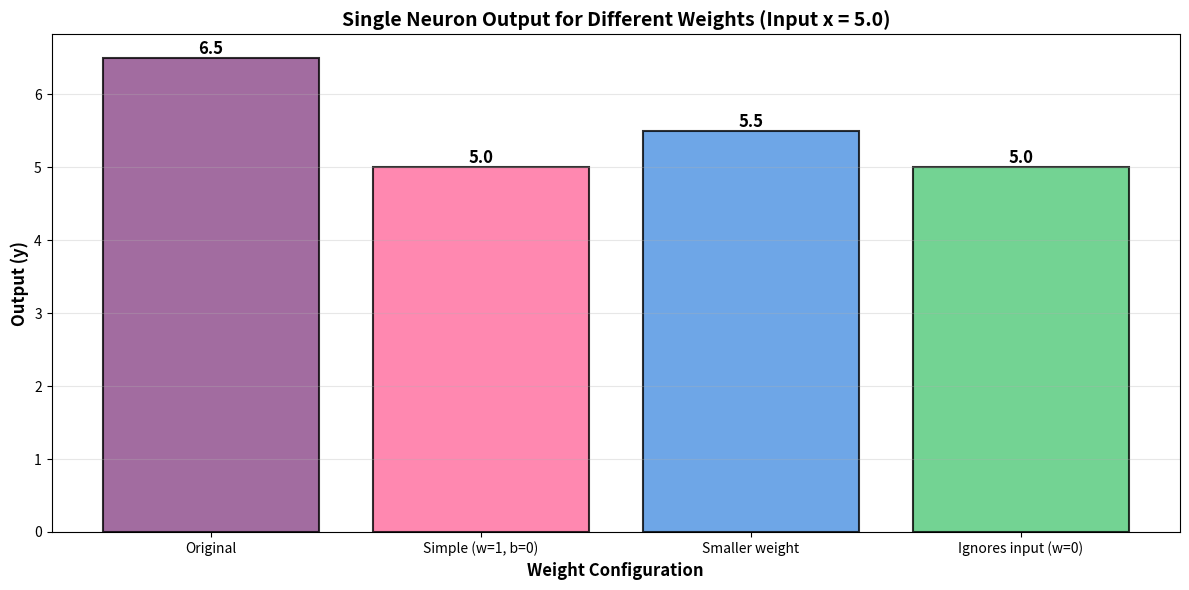

This chart was generated by the following Python code:
# Import libraries
import numpy as np
import matplotlib.pyplot as plt

print("Libraries loaded!")

# Given values
x = 5.0      # Input
w = 1.2      # Weight
b = 0.5      # Bias

print("Single Neuron Calculation")
print("="*50)
print(f"Given:")
print(f"  x (input)  = {x}")
print(f"  w (weight) = {w}")
print(f"  b (bias)   = {b}")
print(f"\nFormula: y = w * x + b")
print(f"\nStep-by-step:")
print(f"  y = {w} * {x} + {b}")
print(f"  y = {w * x} + {b}")
print(f"  y = {w * x + b}")

y = w * x + b
print(f"\nFinal Output: y = {y}")

# Same input, different weights
x = 5.0

# Try different weight combinations
configs = [
    {'w': 1.2, 'b': 0.5, 'name': 'Original'},
    {'w': 1.0, 'b': 0.0, 'name': 'Simple (w=1, b=0)'},
    {'w': 0.9, 'b': 1.0, 'name': 'Smaller weight'},
    {'w': 0.0, 'b': 5.0, 'name': 'Ignores input (w=0)'}
]

print(f"Input: x = {x}")
print("="*70)
print(f"{'Configuration':<25} {'Calculation':<25} {'Result'}")
print("="*70)

results = []
for config in configs:
    w, b = config['w'], config['b']
    y = w * x + b
    results.append(y)
    calc = f"{w}*{x} + {b}"
    print(f"{config['name']:<25} {calc:<25} y = {y:.1f}")

print("="*70)
print("\nKey Insight: Different weights give different predictions!")
print("Training means finding the BEST weights for our data.")

# Create visualization
config_names = [c['name'] for c in configs]
colors = ['#8B4789', '#FF6B9D', '#4A90E2', '#50C878']

plt.figure(figsize=(12, 6))
bars = plt.bar(config_names, results, color=colors, alpha=0.8, edgecolor='black', linewidth=1.5)

# Add value labels on bars
for bar, result in zip(bars, results):
    height = bar.get_height()
    plt.text(bar.get_x() + bar.get_width()/2., height,
             f'{result:.1f}',
             ha='center', va='bottom', fontsize=12, fontweight='bold')

plt.xlabel('Weight Configuration', fontsize=12, fontweight='bold')
plt.ylabel('Output (y)', fontsize=12, fontweight='bold')
plt.title(f'Single Neuron Output for Different Weights (Input x = {x})', 
          fontsize=14, fontweight='bold')
plt.grid(True, alpha=0.3, axis='y')
plt.tight_layout()
plt.show()

print(f"Same input (x={x}), but outputs range from {min(results):.1f} to {max(results):.1f}!")